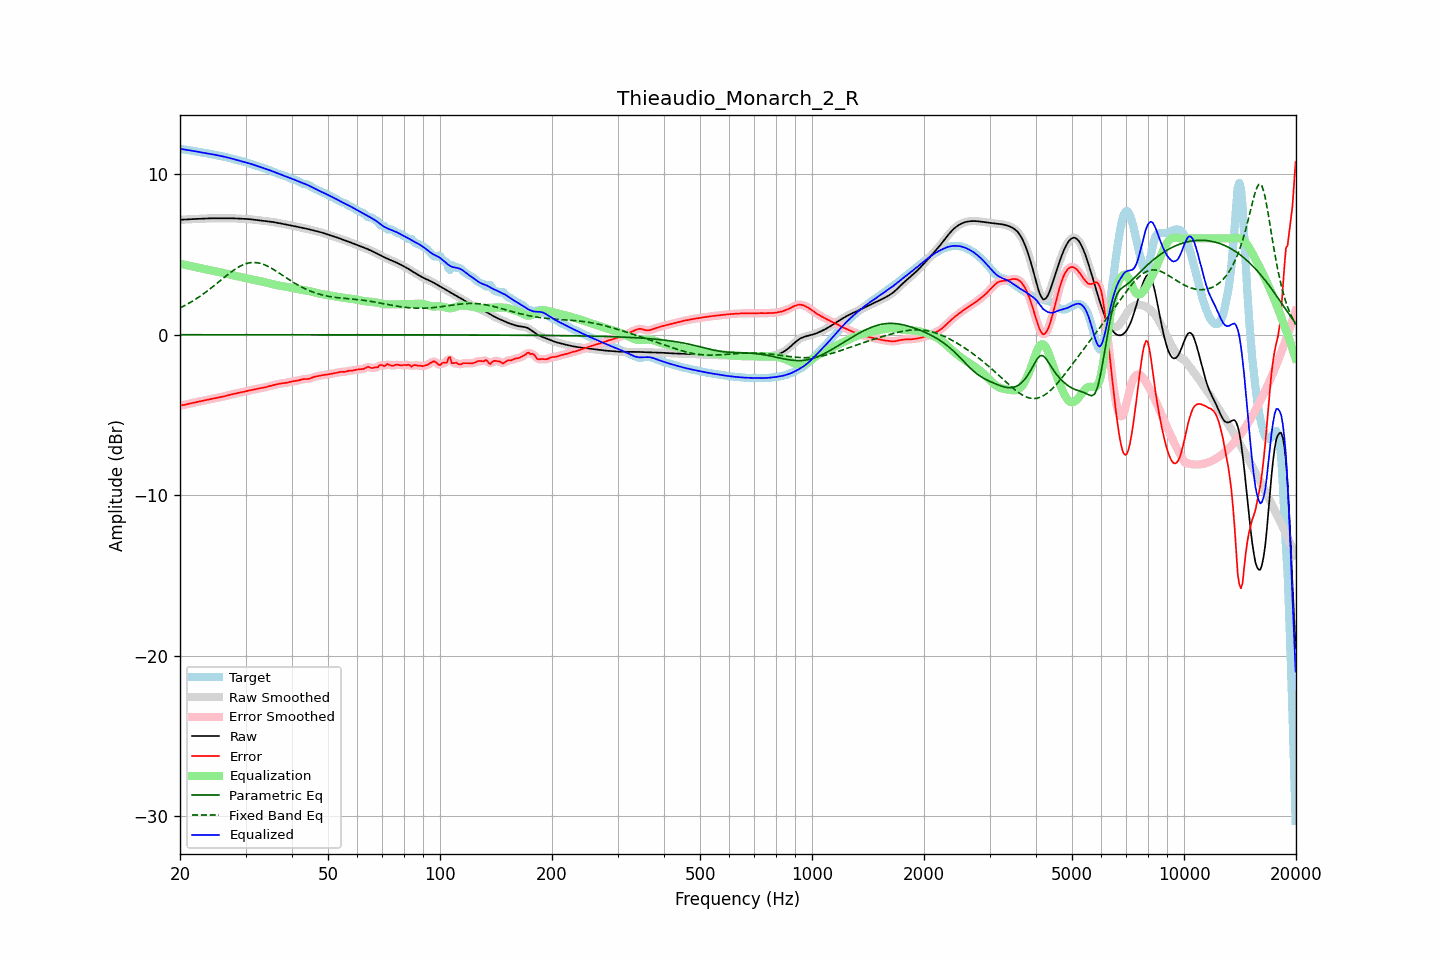

The file beside this chart, header and first rows:
frequency, raw, error, smoothed, error_smoothed, equalization, parametric_eq, fixed_band_eq, equalized_raw, equalized_smoothed, target
20.00, 7.16, -4.41, 7.16, -4.41, 4.42, -0.00, 1.67, 11.58, 11.58, 11.57
20.20, 7.16, -4.40, 7.16, -4.40, 4.40, -0.00, 1.72, 11.56, 11.56, 11.56
20.40, 7.17, -4.38, 7.17, -4.38, 4.38, -0.00, 1.77, 11.54, 11.54, 11.55
20.61, 7.17, -4.36, 7.17, -4.36, 4.36, -0.00, 1.82, 11.53, 11.53, 11.53
20.81, 7.18, -4.34, 7.18, -4.34, 4.33, -0.00, 1.87, 11.51, 11.51, 11.52
21.02, 7.19, -4.31, 7.18, -4.32, 4.31, -0.00, 1.93, 11.50, 11.50, 11.50
21.23, 7.19, -4.29, 7.19, -4.29, 4.29, -0.00, 1.99, 11.48, 11.48, 11.48
21.44, 7.20, -4.27, 7.20, -4.27, 4.27, -0.00, 2.04, 11.47, 11.47, 11.46
21.66, 7.20, -4.25, 7.20, -4.25, 4.25, -0.00, 2.10, 11.45, 11.45, 11.45
21.87, 7.21, -4.22, 7.21, -4.22, 4.23, -0.00, 2.17, 11.43, 11.43, 11.43
22.09, 7.21, -4.20, 7.21, -4.20, 4.20, -0.00, 2.23, 11.41, 11.41, 11.41
22.31, 7.22, -4.18, 7.22, -4.18, 4.18, -0.00, 2.30, 11.40, 11.40, 11.40
22.54, 7.22, -4.16, 7.22, -4.16, 4.16, -0.00, 2.36, 11.38, 11.38, 11.38
22.76, 7.22, -4.14, 7.22, -4.14, 4.14, -0.00, 2.43, 11.36, 11.36, 11.37
22.99, 7.23, -4.12, 7.23, -4.12, 4.12, -0.00, 2.50, 11.35, 11.35, 11.35
23.22, 7.23, -4.10, 7.23, -4.10, 4.10, -0.00, 2.57, 11.33, 11.33, 11.33
23.45, 7.24, -4.07, 7.24, -4.08, 4.07, -0.00, 2.65, 11.31, 11.31, 11.31
23.69, 7.24, -4.05, 7.24, -4.05, 4.05, -0.00, 2.72, 11.30, 11.30, 11.30
23.92, 7.25, -4.03, 7.25, -4.03, 4.03, -0.00, 2.80, 11.28, 11.28, 11.28
24.16, 7.25, -4.01, 7.25, -4.01, 4.01, -0.00, 2.88, 11.26, 11.26, 11.26
24.40, 7.25, -3.99, 7.25, -3.99, 3.99, -0.00, 2.96, 11.24, 11.24, 11.24
24.65, 7.25, -3.97, 7.25, -3.97, 3.97, -0.00, 3.04, 11.22, 11.22, 11.22
24.89, 7.25, -3.95, 7.25, -3.95, 3.95, -0.00, 3.12, 11.20, 11.20, 11.20
25.14, 7.25, -3.93, 7.25, -3.93, 3.93, -0.00, 3.20, 11.18, 11.18, 11.18
25.39, 7.25, -3.91, 7.25, -3.91, 3.91, -0.00, 3.28, 11.16, 11.16, 11.16
25.65, 7.25, -3.89, 7.25, -3.89, 3.89, -0.00, 3.36, 11.14, 11.14, 11.14
25.91, 7.25, -3.87, 7.25, -3.87, 3.87, -0.00, 3.45, 11.12, 11.12, 11.12
26.16, 7.25, -3.85, 7.25, -3.85, 3.85, -0.00, 3.53, 11.10, 11.10, 11.10
26.43, 7.25, -3.82, 7.25, -3.82, 3.82, -0.00, 3.61, 11.08, 11.08, 11.08
26.69, 7.26, -3.80, 7.26, -3.80, 3.80, -0.00, 3.69, 11.05, 11.05, 11.05
26.96, 7.26, -3.77, 7.26, -3.77, 3.77, -0.00, 3.77, 11.03, 11.03, 11.03
27.23, 7.26, -3.74, 7.26, -3.74, 3.75, -0.00, 3.85, 11.00, 11.00, 11.00
27.50, 7.25, -3.72, 7.25, -3.72, 3.72, -0.00, 3.92, 10.98, 10.98, 10.97
27.77, 7.25, -3.69, 7.25, -3.70, 3.70, -0.00, 3.99, 10.95, 10.95, 10.94
28.05, 7.24, -3.67, 7.24, -3.67, 3.68, -0.00, 4.06, 10.92, 10.92, 10.92
28.33, 7.24, -3.66, 7.24, -3.66, 3.66, -0.00, 4.13, 10.89, 10.89, 10.89
28.62, 7.23, -3.64, 7.23, -3.64, 3.63, -0.00, 4.19, 10.87, 10.87, 10.87
28.90, 7.23, -3.62, 7.23, -3.62, 3.61, -0.00, 4.25, 10.84, 10.84, 10.84
29.19, 7.22, -3.60, 7.22, -3.60, 3.59, -0.00, 4.30, 10.82, 10.82, 10.82
29.48, 7.22, -3.57, 7.22, -3.57, 3.57, -0.00, 4.34, 10.79, 10.79, 10.79
29.78, 7.22, -3.55, 7.22, -3.55, 3.55, -0.00, 4.39, 10.76, 10.76, 10.76
30.08, 7.21, -3.52, 7.21, -3.52, 3.53, -0.00, 4.42, 10.74, 10.74, 10.74
30.38, 7.21, -3.50, 7.21, -3.50, 3.50, -0.00, 4.45, 10.71, 10.71, 10.71
30.68, 7.20, -3.48, 7.20, -3.48, 3.48, -0.00, 4.47, 10.68, 10.68, 10.67
30.99, 7.19, -3.45, 7.19, -3.45, 3.45, -0.00, 4.49, 10.64, 10.64, 10.64
31.30, 7.18, -3.43, 7.18, -3.43, 3.43, -0.00, 4.50, 10.61, 10.61, 10.61
31.61, 7.17, -3.41, 7.17, -3.41, 3.41, -0.00, 4.50, 10.58, 10.58, 10.58
31.93, 7.15, -3.39, 7.15, -3.39, 3.39, -0.00, 4.49, 10.54, 10.54, 10.54
32.24, 7.14, -3.37, 7.14, -3.37, 3.37, -0.00, 4.48, 10.51, 10.51, 10.51
32.57, 7.13, -3.35, 7.13, -3.35, 3.35, -0.00, 4.46, 10.48, 10.48, 10.48
32.89, 7.11, -3.33, 7.11, -3.33, 3.33, -0.00, 4.44, 10.45, 10.45, 10.45
33.22, 7.10, -3.31, 7.10, -3.31, 3.31, -0.00, 4.41, 10.41, 10.41, 10.41
33.55, 7.09, -3.29, 7.09, -3.29, 3.29, -0.00, 4.38, 10.38, 10.38, 10.38
33.89, 7.08, -3.27, 7.08, -3.27, 3.27, -0.00, 4.33, 10.34, 10.34, 10.35
34.23, 7.06, -3.25, 7.06, -3.25, 3.25, -0.00, 4.29, 10.31, 10.31, 10.31
34.57, 7.05, -3.22, 7.05, -3.22, 3.22, -0.00, 4.24, 10.27, 10.27, 10.28
34.92, 7.04, -3.20, 7.04, -3.20, 3.19, -0.00, 4.19, 10.24, 10.24, 10.24
35.27, 7.03, -3.17, 7.03, -3.17, 3.17, -0.00, 4.13, 10.20, 10.20, 10.20
35.62, 7.01, -3.14, 7.01, -3.14, 3.14, -0.00, 4.07, 10.16, 10.16, 10.16
35.97, 7.00, -3.12, 7.00, -3.12, 3.12, -0.00, 4.01, 10.11, 10.12, 10.11
... 635 more rows
